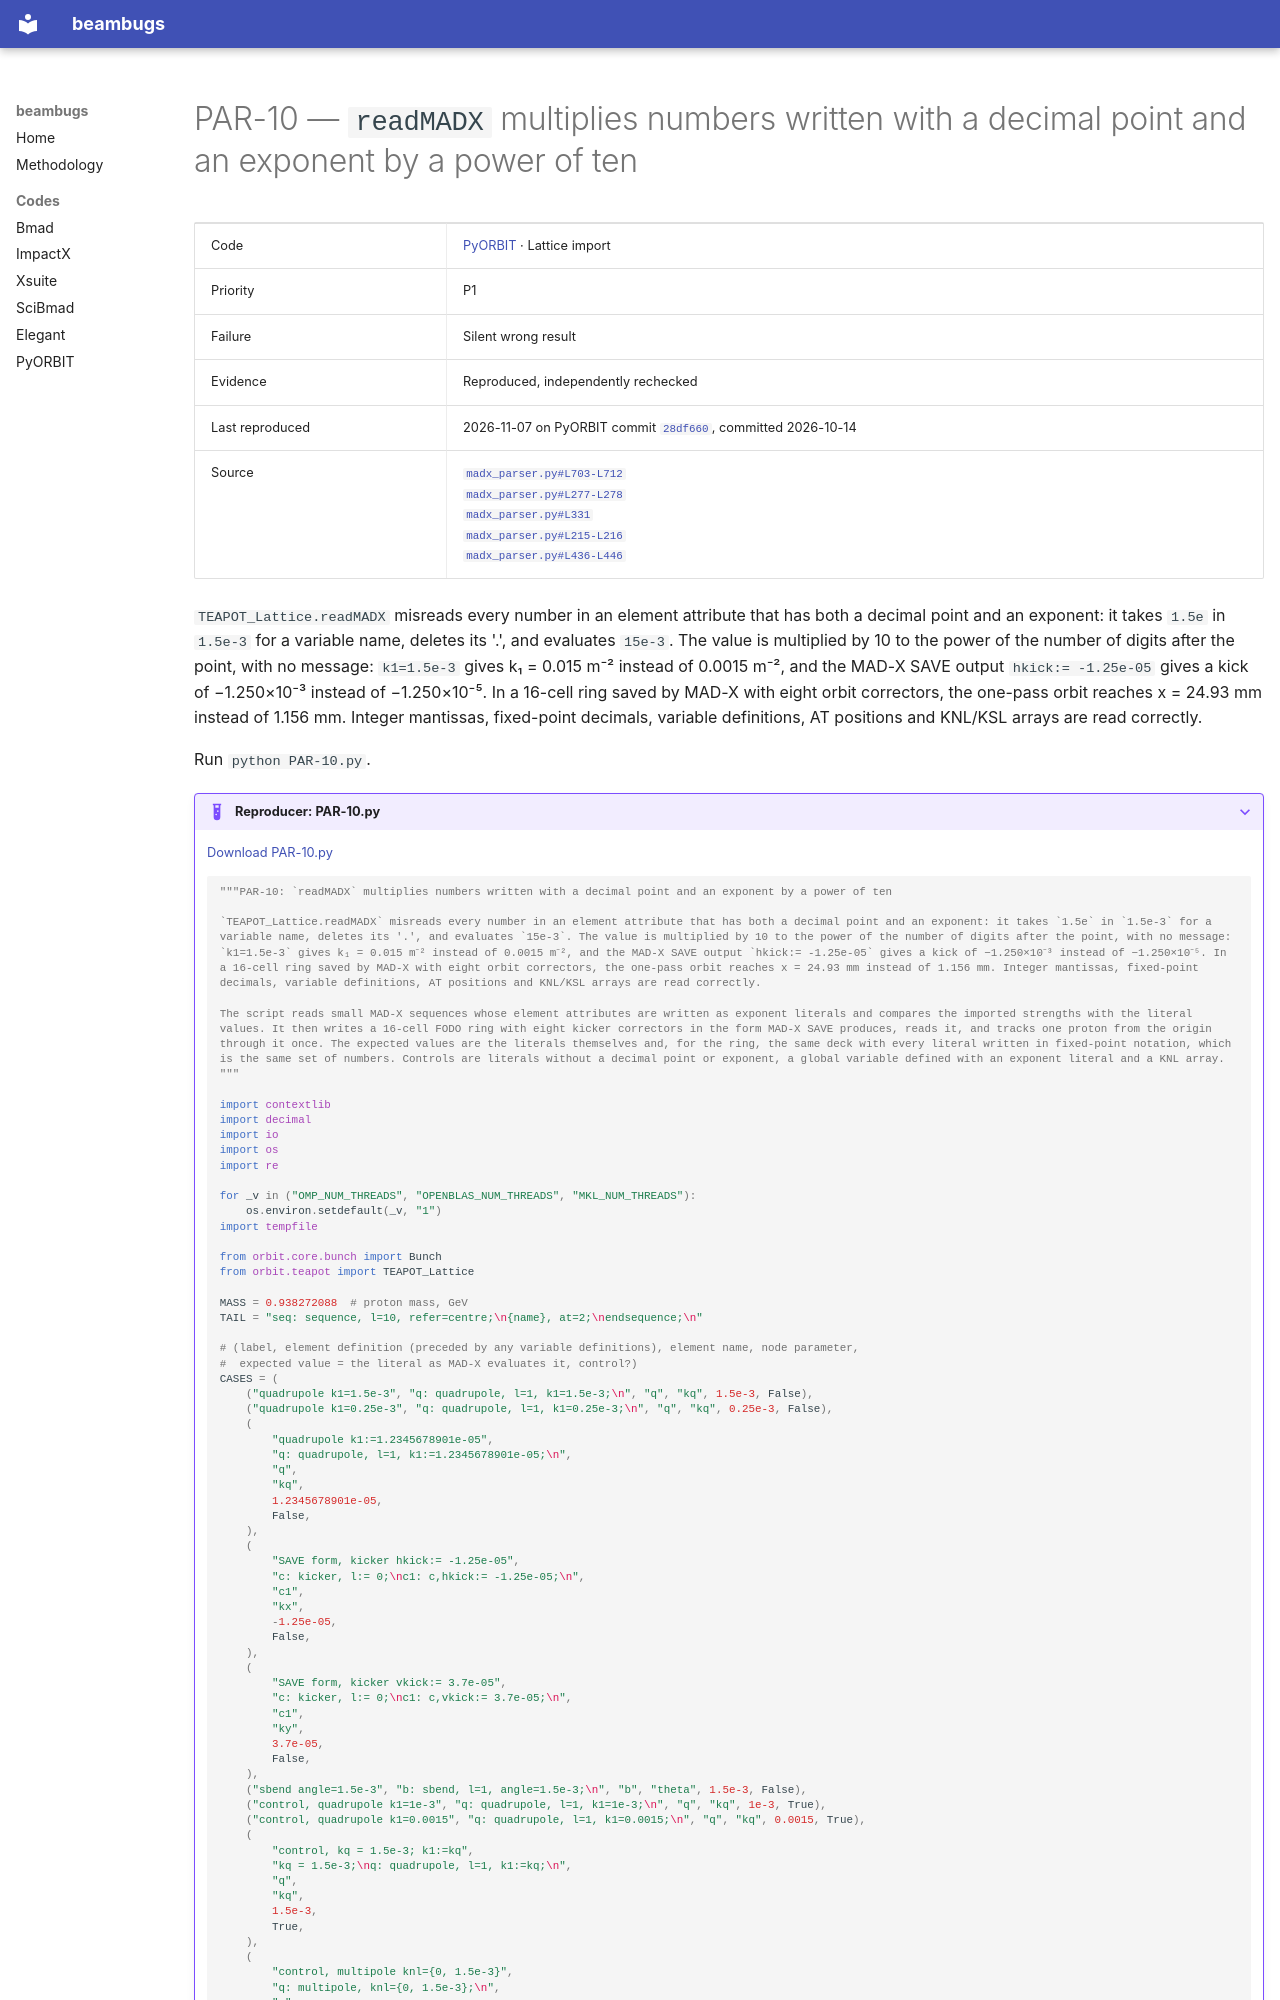

repository: nikitakuklev/beambugs · page: pyorbit/PAR-10/index.html · generator: mkdocs

---
title: "PAR-10: readMADX multiplies numbers written with a decimal point and an exponent by a power of ten"
hide:
  - toc
---

# PAR-10 — `readMADX` multiplies numbers written with a decimal point and an exponent by a power of ten

| | |
|---|---|
| Code | [PyORBIT](../index.md) · Lattice import |
| Priority | P1 |
| Failure | Silent wrong result |
| Evidence | Reproduced, independently rechecked |
| Last reproduced | 2026-11-07 on PyORBIT commit [`28df660`](https://github.com/PyORBIT-Collaboration/PyORBIT3/commit/28df66018aeb), committed 2026-10-14 |
| Source | [`madx_parser.py#L703-L712`](https://github.com/PyORBIT-Collaboration/PyORBIT3/blob/28df66018aebe4e2b780b9747f4a2d7b8430a5c0/py/orbit/parsers/madx_parser.py#L703-L712)<br>[`madx_parser.py#L277-L278`](https://github.com/PyORBIT-Collaboration/PyORBIT3/blob/28df66018aebe4e2b780b9747f4a2d7b8430a5c0/py/orbit/parsers/madx_parser.py#L277-L278)<br>[`madx_parser.py#L331`](https://github.com/PyORBIT-Collaboration/PyORBIT3/blob/28df66018aebe4e2b780b9747f4a2d7b8430a5c0/py/orbit/parsers/madx_parser.py#L331)<br>[`madx_parser.py#L215-L216`](https://github.com/PyORBIT-Collaboration/PyORBIT3/blob/28df66018aebe4e2b780b9747f4a2d7b8430a5c0/py/orbit/parsers/madx_parser.py#L215-L216)<br>[`madx_parser.py#L436-L446`](https://github.com/PyORBIT-Collaboration/PyORBIT3/blob/28df66018aebe4e2b780b9747f4a2d7b8430a5c0/py/orbit/parsers/madx_parser.py#L436-L446) |

`TEAPOT_Lattice.readMADX` misreads every number in an element attribute that has both a decimal point and an exponent: it takes `1.5e` in `1.5e-3` for a variable name, deletes its '.', and evaluates `15e-3`. The value is multiplied by 10 to the power of the number of digits after the point, with no message: `k1=1.5e-3` gives k₁ = 0.015 m⁻² instead of 0.0015 m⁻², and the MAD-X SAVE output `hkick:= -1.25e-05` gives a kick of −1.250×10⁻³ instead of −1.250×10⁻⁵. In a 16-cell ring saved by MAD-X with eight orbit correctors, the one-pass orbit reaches x = 24.93 mm instead of 1.156 mm. Integer mantissas, fixed-point decimals, variable definitions, AT positions and KNL/KSL arrays are read correctly.

Run `python PAR-10.py`.

??? example "Reproducer: PAR-10.py"

    [Download PAR-10.py](PAR-10.py)

    ```python
    """PAR-10: `readMADX` multiplies numbers written with a decimal point and an exponent by a power of ten

    `TEAPOT_Lattice.readMADX` misreads every number in an element attribute that has both a decimal point and an exponent: it takes `1.5e` in `1.5e-3` for a variable name, deletes its '.', and evaluates `15e-3`. The value is multiplied by 10 to the power of the number of digits after the point, with no message: `k1=1.5e-3` gives k₁ = 0.015 m⁻² instead of 0.0015 m⁻², and the MAD-X SAVE output `hkick:= -1.25e-05` gives a kick of −1.250×10⁻³ instead of −1.250×10⁻⁵. In a 16-cell ring saved by MAD-X with eight orbit correctors, the one-pass orbit reaches x = 24.93 mm instead of 1.156 mm. Integer mantissas, fixed-point decimals, variable definitions, AT positions and KNL/KSL arrays are read correctly.

    The script reads small MAD-X sequences whose element attributes are written as exponent literals and compares the imported strengths with the literal values. It then writes a 16-cell FODO ring with eight kicker correctors in the form MAD-X SAVE produces, reads it, and tracks one proton from the origin through it once. The expected values are the literals themselves and, for the ring, the same deck with every literal written in fixed-point notation, which is the same set of numbers. Controls are literals without a decimal point or exponent, a global variable defined with an exponent literal and a KNL array.
    """

    import contextlib
    import decimal
    import io
    import os
    import re

    for _v in ("OMP_NUM_THREADS", "OPENBLAS_NUM_THREADS", "MKL_NUM_THREADS"):
        os.environ.setdefault(_v, "1")
    import tempfile

    from orbit.core.bunch import Bunch
    from orbit.teapot import TEAPOT_Lattice

    MASS = 0.938272088  # proton mass, GeV
    TAIL = "seq: sequence, l=10, refer=centre;\n{name}, at=2;\nendsequence;\n"
